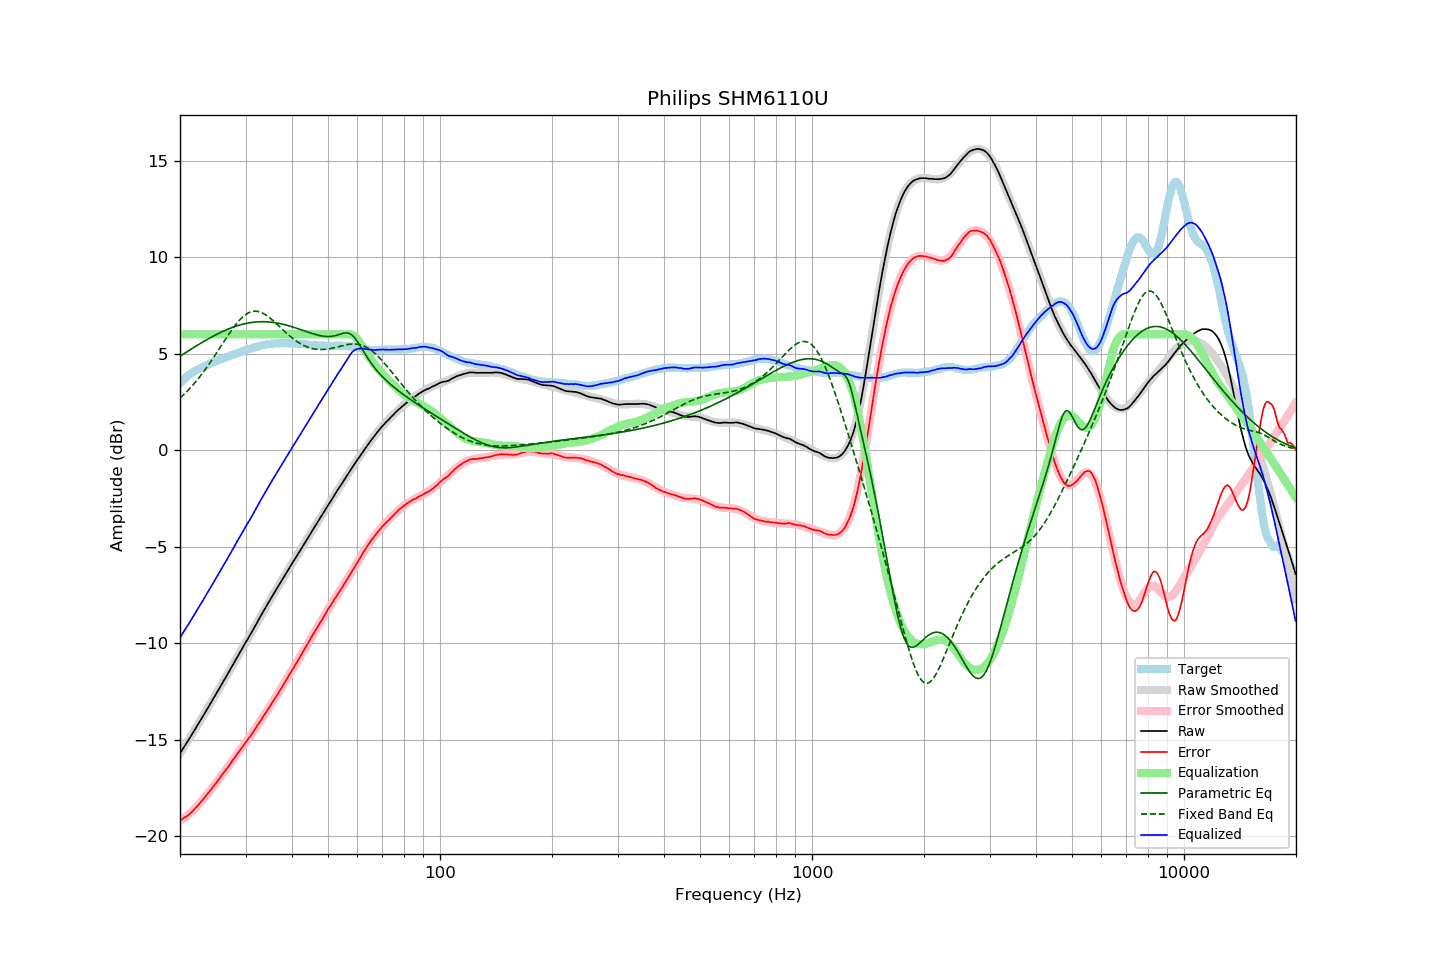

Source data for this figure (header and first rows):
frequency, raw, error, smoothed, error_smoothed, equalization, parametric_eq, fixed_band_eq, equalized_raw, equalized_smoothed, target
20.00, -15.71, -19.18, -15.71, -19.20, 6.00, 4.86, 2.69, -9.71, -9.71, 3.46
20.20, -15.58, -19.13, -15.58, -19.14, 6.00, 4.92, 2.77, -9.58, -9.58, 3.55
20.40, -15.44, -19.07, -15.45, -19.09, 6.00, 4.97, 2.85, -9.44, -9.45, 3.63
20.61, -15.32, -19.02, -15.32, -19.02, 6.00, 5.02, 2.93, -9.32, -9.32, 3.70
20.81, -15.18, -18.97, -15.18, -18.96, 6.00, 5.08, 3.01, -9.18, -9.18, 3.79
21.02, -15.05, -18.92, -15.05, -18.89, 6.00, 5.13, 3.10, -9.05, -9.05, 3.87
21.23, -14.91, -18.84, -14.92, -18.82, 6.00, 5.18, 3.19, -8.91, -8.92, 3.93
21.44, -14.78, -18.77, -14.78, -18.75, 6.00, 5.23, 3.28, -8.78, -8.78, 3.99
21.66, -14.65, -18.68, -14.65, -18.67, 6.00, 5.29, 3.37, -8.65, -8.65, 4.04
21.87, -14.51, -18.60, -14.51, -18.59, 6.00, 5.34, 3.47, -8.51, -8.51, 4.09
22.09, -14.37, -18.51, -14.37, -18.51, 6.00, 5.39, 3.57, -8.37, -8.37, 4.14
22.31, -14.23, -18.42, -14.24, -18.42, 6.00, 5.44, 3.67, -8.23, -8.24, 4.19
22.54, -14.10, -18.32, -14.10, -18.33, 6.00, 5.49, 3.77, -8.10, -8.10, 4.23
22.76, -13.96, -18.23, -13.96, -18.23, 6.00, 5.54, 3.88, -7.96, -7.96, 4.27
22.99, -13.82, -18.12, -13.82, -18.13, 6.00, 5.59, 3.99, -7.82, -7.82, 4.30
23.22, -13.68, -18.02, -13.68, -18.03, 6.00, 5.64, 4.10, -7.68, -7.68, 4.34
23.45, -13.54, -17.92, -13.54, -17.93, 6.00, 5.69, 4.21, -7.54, -7.54, 4.38
23.69, -13.41, -17.82, -13.40, -17.82, 6.00, 5.74, 4.33, -7.41, -7.40, 4.42
23.92, -13.26, -17.72, -13.26, -17.72, 6.00, 5.78, 4.44, -7.26, -7.26, 4.46
24.16, -13.11, -17.62, -13.12, -17.61, 6.00, 5.83, 4.56, -7.11, -7.12, 4.51
24.40, -12.97, -17.51, -12.98, -17.51, 6.00, 5.87, 4.69, -6.97, -6.98, 4.54
24.65, -12.84, -17.40, -12.83, -17.40, 6.00, 5.92, 4.81, -6.84, -6.83, 4.56
24.89, -12.69, -17.29, -12.69, -17.29, 6.00, 5.96, 4.94, -6.69, -6.69, 4.60
25.14, -12.55, -17.19, -12.55, -17.18, 6.00, 6.00, 5.06, -6.55, -6.55, 4.63
25.39, -12.40, -17.07, -12.41, -17.07, 6.00, 6.05, 5.19, -6.40, -6.41, 4.66
25.65, -12.26, -16.97, -12.26, -16.96, 6.00, 6.09, 5.32, -6.26, -6.26, 4.70
25.91, -12.12, -16.84, -12.12, -16.85, 6.00, 6.13, 5.45, -6.12, -6.12, 4.72
26.16, -11.97, -16.72, -11.98, -16.74, 6.00, 6.16, 5.58, -5.97, -5.98, 4.75
26.43, -11.84, -16.63, -11.83, -16.62, 6.00, 6.20, 5.70, -5.84, -5.83, 4.79
26.69, -11.69, -16.51, -11.69, -16.51, 6.00, 6.24, 5.83, -5.69, -5.69, 4.82
26.96, -11.55, -16.39, -11.54, -16.39, 6.00, 6.27, 5.96, -5.55, -5.54, 4.85
27.23, -11.41, -16.29, -11.40, -16.28, 6.00, 6.31, 6.08, -5.41, -5.40, 4.89
27.50, -11.25, -16.17, -11.25, -16.16, 6.00, 6.34, 6.20, -5.25, -5.25, 4.92
27.77, -11.10, -16.04, -11.10, -16.05, 6.00, 6.37, 6.32, -5.10, -5.10, 4.94
28.05, -10.95, -15.93, -10.96, -15.93, 6.00, 6.40, 6.43, -4.95, -4.96, 4.98
28.33, -10.81, -15.81, -10.81, -15.82, 6.00, 6.43, 6.53, -4.81, -4.81, 5.00
28.62, -10.67, -15.69, -10.67, -15.70, 6.00, 6.45, 6.63, -4.67, -4.67, 5.02
28.90, -10.52, -15.59, -10.52, -15.59, 6.00, 6.48, 6.73, -4.52, -4.52, 5.06
29.19, -10.37, -15.46, -10.38, -15.47, 6.00, 6.50, 6.82, -4.37, -4.38, 5.08
29.48, -10.23, -15.37, -10.24, -15.36, 6.00, 6.52, 6.90, -4.23, -4.24, 5.13
29.78, -10.09, -15.24, -10.09, -15.24, 6.00, 6.54, 6.97, -4.09, -4.09, 5.15
30.08, -9.94, -15.12, -9.95, -15.12, 6.00, 6.56, 7.03, -3.94, -3.95, 5.18
30.38, -9.81, -15.01, -9.80, -15.01, 6.00, 6.58, 7.08, -3.81, -3.80, 5.21
30.68, -9.66, -14.90, -9.66, -14.89, 6.00, 6.59, 7.13, -3.66, -3.66, 5.24
30.99, -9.53, -14.78, -9.51, -14.77, 6.00, 6.61, 7.16, -3.53, -3.51, 5.26
31.30, -9.38, -14.66, -9.36, -14.65, 6.00, 6.62, 7.18, -3.38, -3.36, 5.29
31.61, -9.22, -14.54, -9.22, -14.53, 6.00, 6.63, 7.19, -3.22, -3.22, 5.31
31.93, -9.08, -14.41, -9.07, -14.41, 6.00, 6.64, 7.20, -3.08, -3.07, 5.33
32.24, -8.92, -14.27, -8.92, -14.29, 6.00, 6.64, 7.19, -2.92, -2.92, 5.35
32.57, -8.78, -14.16, -8.78, -14.16, 6.00, 6.65, 7.17, -2.78, -2.78, 5.38
32.89, -8.62, -14.03, -8.63, -14.03, 6.00, 6.65, 7.15, -2.62, -2.63, 5.41
33.22, -8.47, -13.90, -8.48, -13.91, 6.00, 6.65, 7.11, -2.47, -2.48, 5.43
33.55, -8.33, -13.78, -8.34, -13.78, 6.00, 6.65, 7.07, -2.33, -2.34, 5.45
33.89, -8.19, -13.65, -8.19, -13.65, 6.00, 6.65, 7.02, -2.19, -2.19, 5.45
34.23, -8.04, -13.53, -8.04, -13.52, 6.00, 6.65, 6.97, -2.04, -2.04, 5.48
34.57, -7.90, -13.39, -7.90, -13.39, 6.00, 6.64, 6.91, -1.90, -1.90, 5.49
34.92, -7.76, -13.25, -7.76, -13.26, 6.00, 6.63, 6.84, -1.76, -1.76, 5.50
35.27, -7.62, -13.13, -7.62, -13.13, 6.00, 6.62, 6.77, -1.62, -1.62, 5.52
35.62, -7.47, -12.99, -7.48, -13.00, 6.00, 6.61, 6.70, -1.47, -1.48, 5.52
35.97, -7.33, -12.86, -7.34, -12.87, 6.00, 6.60, 6.62, -1.33, -1.34, 5.52
... 635 more rows
